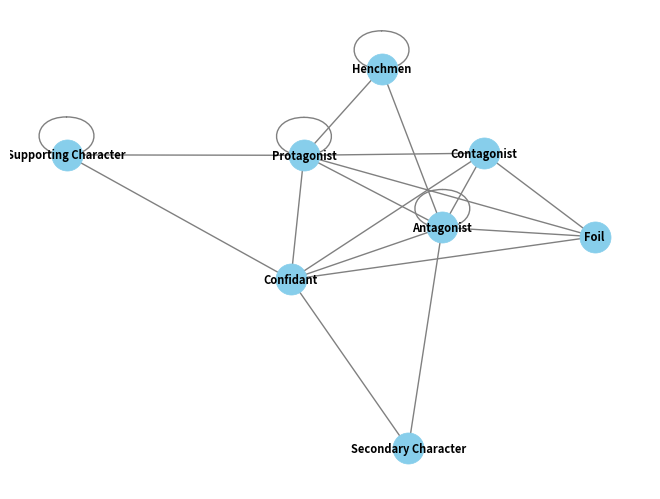

This chart was generated by the following Python code: (Note: this script raises an exception after producing the figure.)
import numpy as np
import pandas as pd
import seaborn as sns
import matplotlib.pyplot as plt
import networkx as nx

# List of tuples representing interactions
role_dict = {
'Hamlet': 'Protagonist',
'King Claudius': 'Antagonist', 
'Queen Gertrude': 'Contagonist',
'Horatio': 'Confidant', 
'Polonius': 'Confidant',
'Laertes': 'Foil', 
'Ophelia': 'Love Intrest', 
'Bernardo': 'Supporting Character', 
'Francisco': 'Supporting Character', 
'Marcellus': 'Supporting Character', 
'Ghost': 'Guide',
'King Fortinbras': 'Background Character', 
'Voltimand': 'Supporting Character',
'Lords': 'Secondary Character',
'Attendants': 'Secondary Character',
'Rosencrantz': 'Henchmen', 
'Guildenstern': 'Henchmen',
'Ambassadors from Norway': 'Secondary Character',
'Players': 'Supporting Character',
'First Player': 'Supporting Character',
'Reynaldo': 'Supporing Character',
'Lucianus': 'Supporting Character',
'Player King': 'Secondary Charachter',
'Player Queen': 'Secondary Character',
'Captain': 'Secondary Character',
'Gentlemen': 'Background Character',
'Servant': 'Secondary Character',
'First Sailor': 'Secondary Character',
'First Clown': 'Secondary Character',
'Second Clown': 'Secondary Character',
'Priest': 'Secondary Character',
'First Ambassador': 'Secondary Character',
'Osric': 'Supporting Character', 
'A Lord': 'Secondary Character',
'Cornelius': 'Supporting Character',
'Messenger': 'Secondary Character',
'Fortinbras' : 'Deuntagonist',
'Ladies': 'Background Character',
'Sailors': 'Background Character',
}




interactions = [
    ("Bernardo", "Francisco", 1),
    ("Bernardo", "Ghost", 1),
    ("Francisco", "Ghost", 1),
    ("Horatio", "Marcellus", 1),
    ("Horatio", "Hamlet", 3),
    ("King Claudius", "Queen Gertrude", 6),
    ("King Claudius", "Laertes", 5),
    ("Hamlet", "Queen Gertrude", 3),
    ("King Claudius", "Hamlet", 4),
    ("Hamlet", "Ghost", 2),
    ("Laertes", "Ophelia", 1),
    ("Polonius", "Ophelia", 2),
    ("Polonius", "Laertes", 1),
    ("Polonius", "Reynaldo", 1),
    ("Rosencrantz", "Guildenstern", 5),
    ("Hamlet", "Players", 3),
    ("King Claudius", "Ambassadors from Norway", 1),
    ("Polonius", "King Claudius", 3),
    ("Hamlet", "Ophelia", 3),
    ("Hamlet", "Polonius", 3),
    ("Hamlet", "Hamlet", 6),
    ("Hamlet", "First Player", 1),
    ("Hamlet", "Rosencrantz", 4),
    ("Hamlet", "Guildenstern", 4),
    ("King Claudius", "King Claudius", 3),
    ("Polonius", "Queen Gertrude", 1),
    ("King Claudius", "Rosencrantz", 1),
    ("King Claudius", "Guildenstern", 1),
    ("The Servant", "Horatio", 1),
    ("First Sailor", "Horatio", 1),
    ("Messenger", "King Claudius", 1),
    ("Queen Gertrude", "Laertes", 1),
    ("Clowns", "Clowns", 1),
    ("Hamlet", "Clowns", 1),
    ("Laertes", "Hamlet", 2),
    ("Hamlet", "Osric", 1),
    ("Hamlet", "Fortinbras", 1)
]

# Create a DataFrame
df = pd.DataFrame(interactions, columns=["Character1", "Character2", "Number of Interactions"])

# Map character names to roles using the role_dict
df["Role1"] = df["Character1"].map(role_dict)
df["Role2"] = df["Character2"].map(role_dict)

# Create a role interaction matrix
interaction_matrix = pd.pivot_table(df, values="Number of Interactions", index="Role1", columns="Role2", aggfunc=np.sum, fill_value=0)



# Create a graph from the interaction matrix
G = nx.from_pandas_adjacency(interaction_matrix, create_using=nx.Graph())
# Visualize the graph
pos = nx.spring_layout(G)  # You can change the layout if needed
nx.draw(G, pos, with_labels=True, font_size=8, node_size=500, node_color="skyblue", font_color="black", font_weight="bold", edge_color="gray", linewidths=0.5)
gephi_file_path = 'graphs/roles-graph.gexf'
nx.write_gexf(G, gephi_file_path)
